Photos from the image-classification dataset "archived" in the GitHub repository TKT2Ride/Music-Genre-Classifier. Its 10 classes are: blues, classical, country, disco, hip-hop, jazz, metal, pop, reggae, rock.

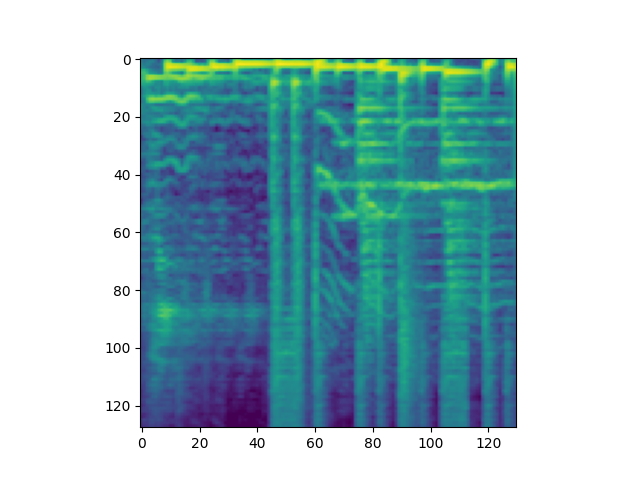
Label: reggae

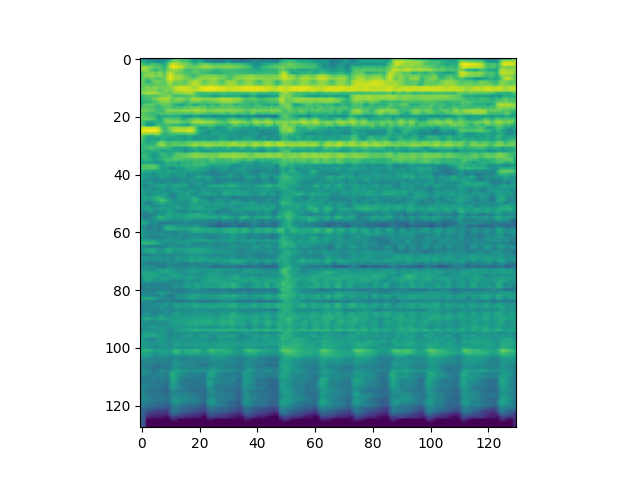
Label: blues

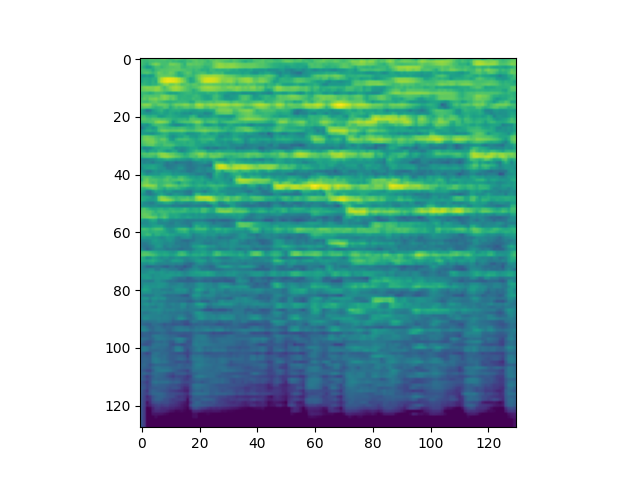
Label: classical

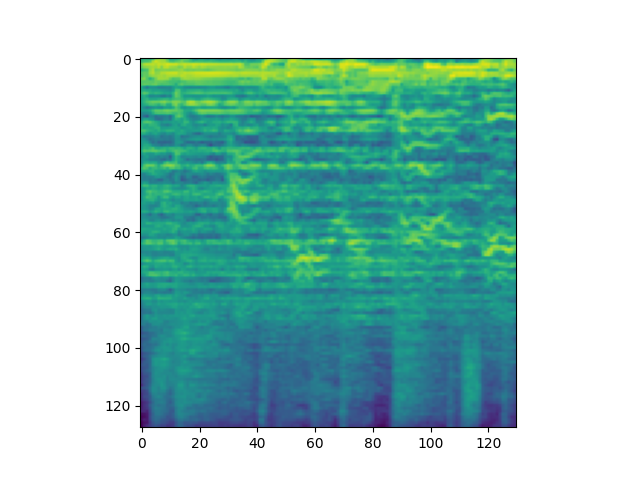
Label: rock

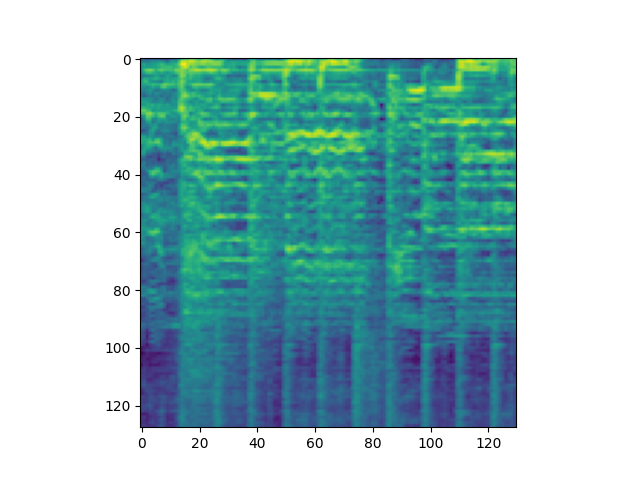
Label: pop

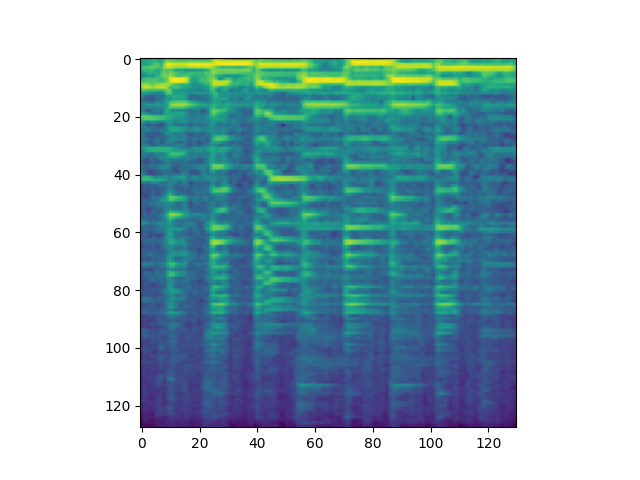
Label: country
